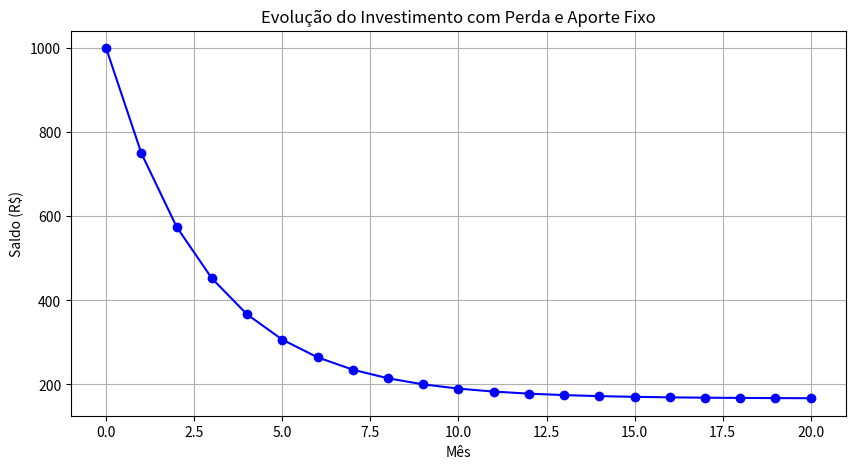

Reproduce this figure in Python.
# Parâmetros do modelo
saldo_inicial = 1000  # Valor inicial em reais
meses = 20            # Número de meses para simular
historico = [saldo_inicial]  # Lista para guardar o histórico

# Simulação do investimento
saldo = saldo_inicial
for mes in range(meses):
    saldo = 0.7 * saldo + 50  # Perde 30% e recebe R$ 50 de aporte
    historico.append(saldo)

# Resultado final
print(f"EVOLUÇÃO DO SALDO:")
for mes, valor in enumerate(historico):
    print(f"Mês {mes}: R$ {valor:.2f}")

print(f"\nSaldo final após {meses} meses: R$ {historico[-1]:.2f}")

# Plotando a evolução (opcional)
import matplotlib.pyplot as plt
plt.figure(figsize=(10, 5))
plt.plot(range(meses + 1), historico, 'b-o')
plt.xlabel('Mês')
plt.ylabel('Saldo (R$)')
plt.title('Evolução do Investimento com Perda e Aporte Fixo')
plt.grid(True)
plt.savefig('evolucao_financeira.png')  # Salva o gráfico
plt.show()